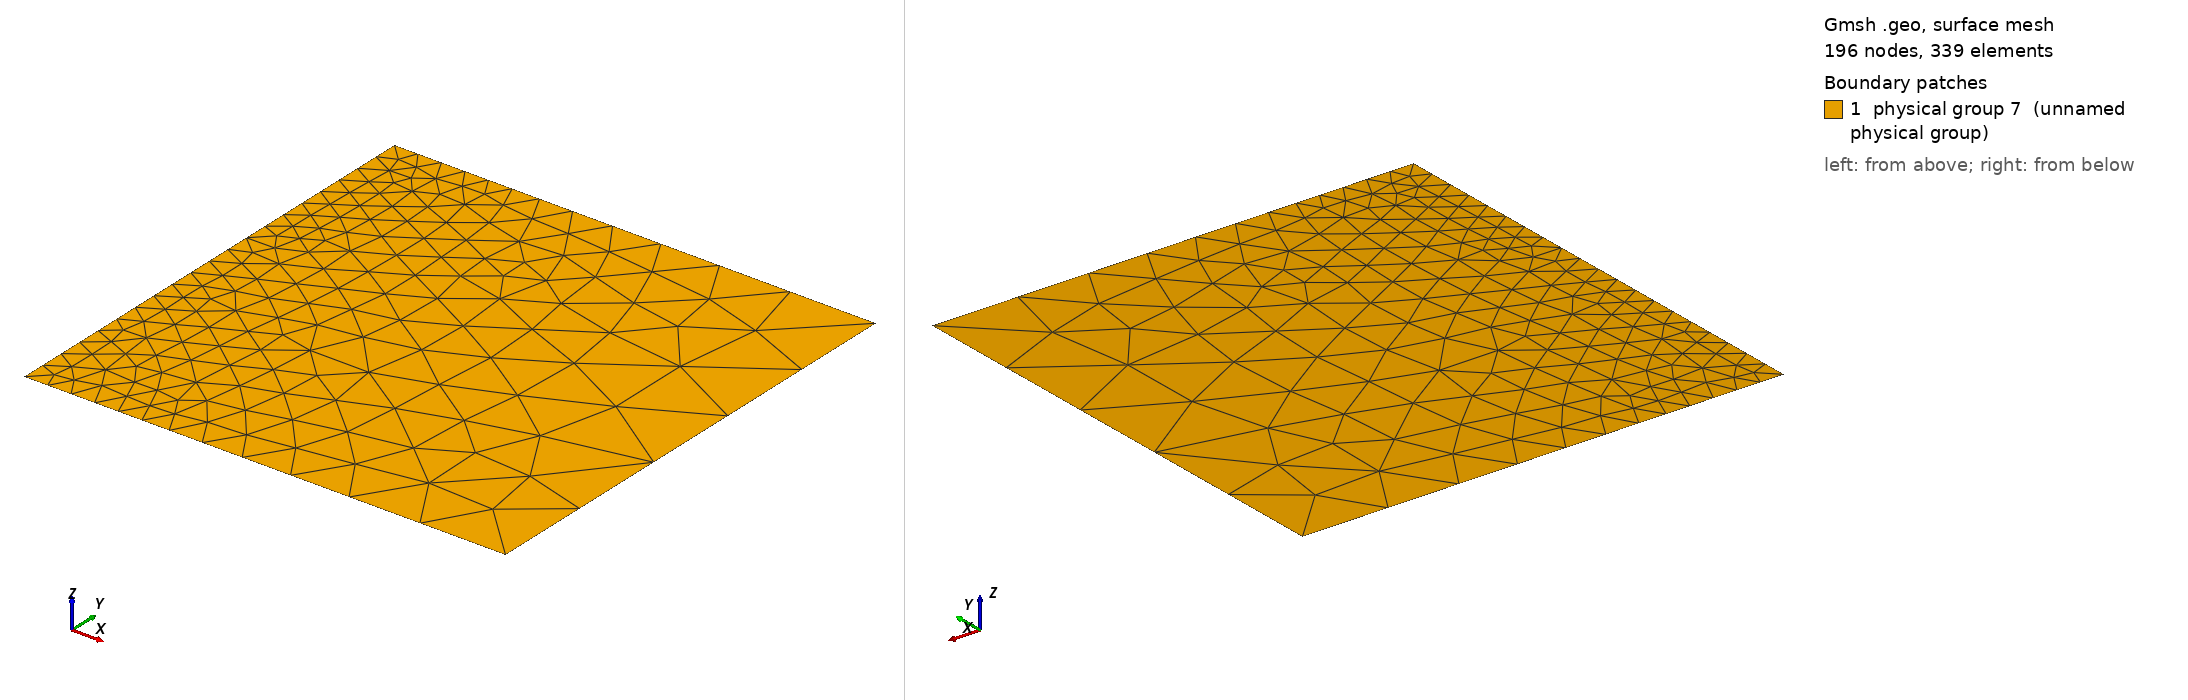

Gmsh geometry script, surface-meshed: 196 nodes, 339 surface elements. Boundary patches (legend numbers): 1 physical group 7 (unnamed physical group). Left view from above one corner, right view from below the opposite corner. Legend entries are the model's physical surfaces. The drawing asked Gmsh for element sizes between 1% and 20% of the model's largest extent; the script's own settings can give other sizes.

=== plane_cylindrical.geo (drawn) ===
// Gmsh project created on Tue Aug 23 10:26:33 2011
// Creates a charged wall for iPBS using spherical symmetry
// refinement is done via the characteristic length

box_length = 10;
box_width = 100;
left_refinement = .05;
right_refinement = 2;
center_refinement = 1;

// Define the geometry for the wall (iPBS)

Point(0) = {box_width/2, box_length/2, 0, center_refinement};
Point(1) = {0, 0, 0, left_refinement};
Point(2) = {0, box_length, 0, left_refinement};
Point(3) = {box_length, 0, 0, right_refinement};
Point(4) = {box_length, box_length, 0, right_refinement};
Line(1) = {1, 2};
Line(2) = {3, 4};
Line(3) = {1, 3};
Line(4) = {2, 4};
Line Loop(5) = {4, -2, -3, 1};
Plane Surface(6) = {5};

// Define physical groups for assigning B.C.
// 0 is for Dirichlet boundary elements
// 1 for Neumann
// 2 for iPBS

// upper und lower wall are zero flux due to symmetry
Physical Line(1) = {4, 3};
Physical Line(2) = {1};
Physical Line(0) = {2};

// At least one physical surface (or physical volume
// is needed by DUNE gmshreader (otherwise all elements
// are boundaries)

Physical Surface(7) = {6};
